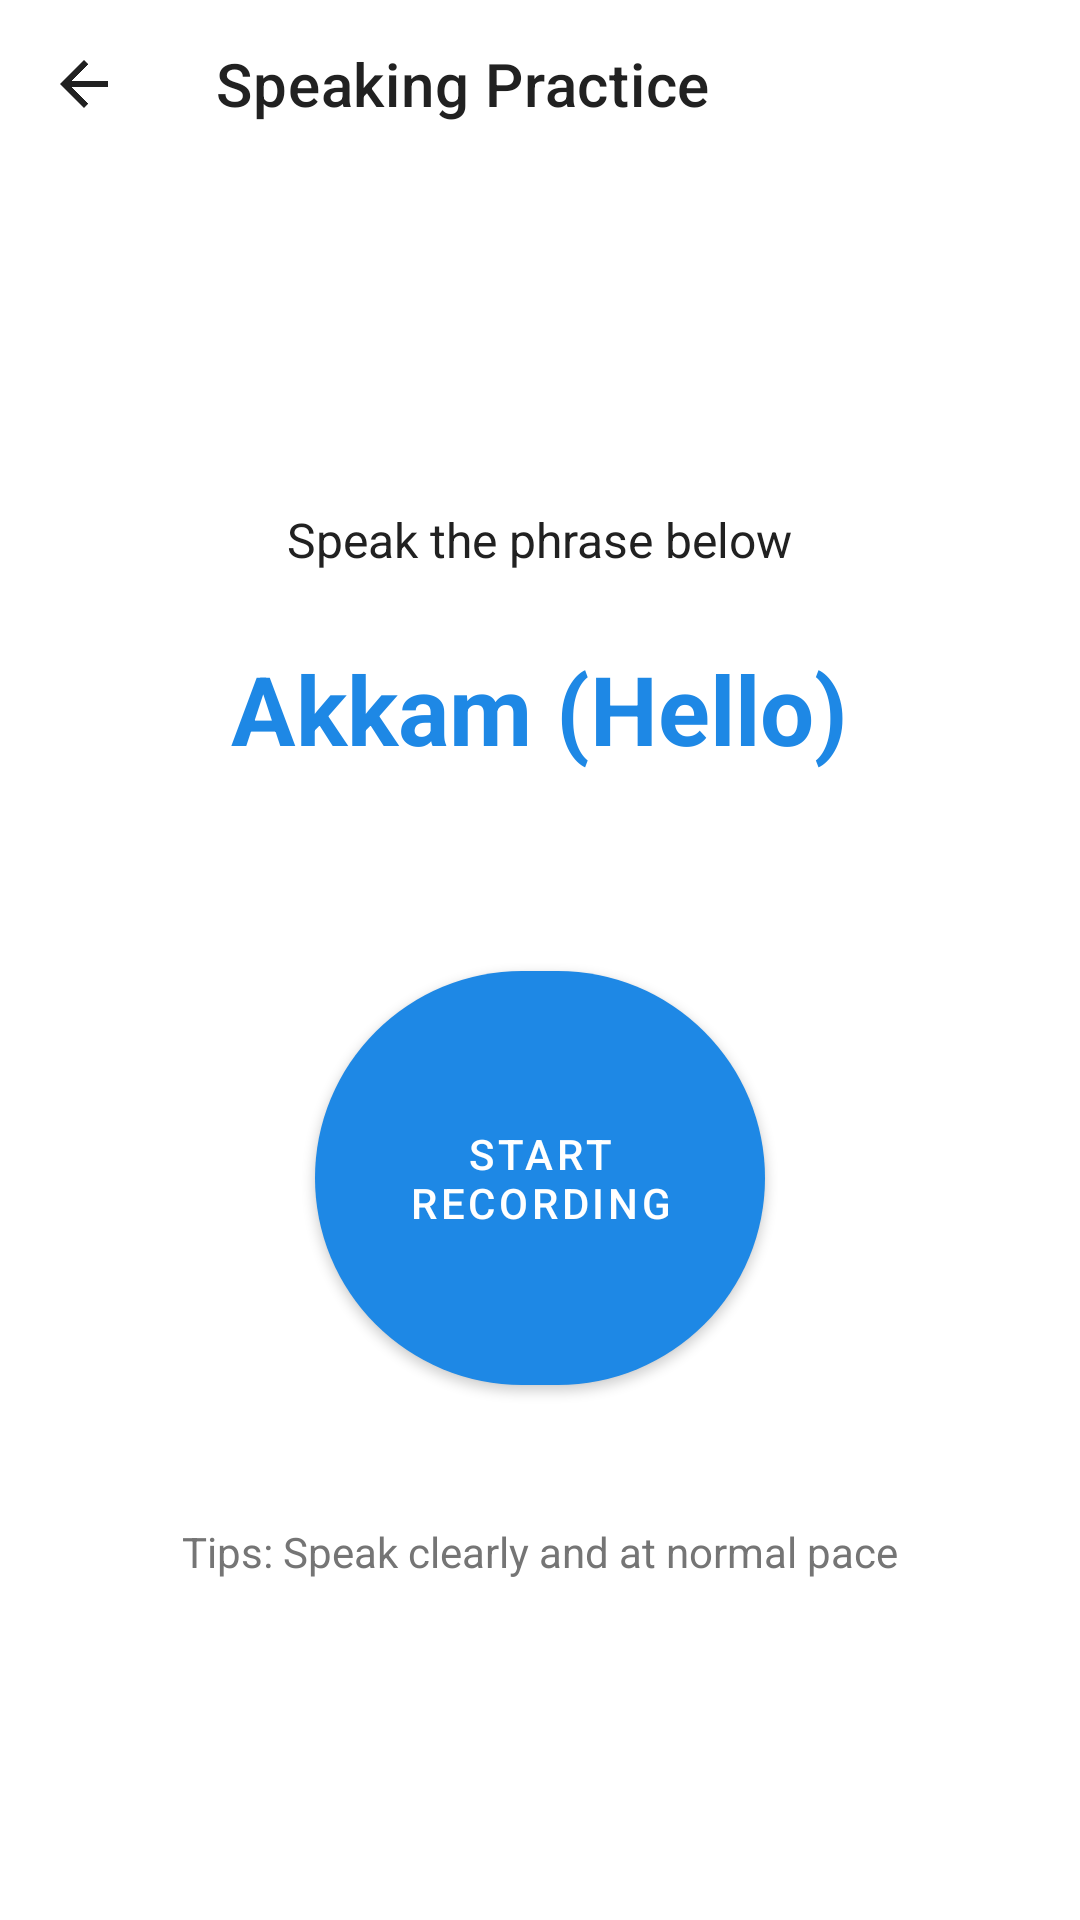

Here is an Android app screen rendered from its layout file. Give the layout XML and the strings, colors and styles it references.
<!-- AndroidManifest.xml: application theme Theme.AfanOromoLearning -->
<!-- res/layout/activity_speaking_practice.xml -->
<?xml version="1.0" encoding="utf-8"?>
<RelativeLayout xmlns:android="http://schemas.android.com/apk/res/android"
    xmlns:app="http://schemas.android.com/apk/res-auto"
    android:layout_width="match_parent"
    android:layout_height="match_parent"
    android:background="@color/white">

    <com.google.android.material.appbar.MaterialToolbar
        android:id="@+id/toolbar"
        android:layout_width="match_parent"
        android:layout_height="?attr/actionBarSize"
        android:background="@color/white"
        app:navigationIcon="@drawable/ic_back"
        app:title="@string/speaking_practice"
        app:titleTextColor="@color/textPrimary" />

    <LinearLayout
        android:layout_width="match_parent"
        android:layout_height="match_parent"
        android:layout_below="@id/toolbar"
        android:gravity="center"
        android:orientation="vertical"
        android:padding="24dp">

        
        <TextView
            android:layout_width="wrap_content"
            android:layout_height="wrap_content"
            android:text="@string/speak_phrase_instruction"
            android:textColor="@color/textPrimary"
            android:textSize="16sp" />

        
        <TextView
            android:id="@+id/tvPhrase"
            android:layout_width="wrap_content"
            android:layout_height="wrap_content"
            android:layout_marginTop="24dp"
            android:text="@string/sample_phrase"
            android:textColor="@color/colorPrimary"
            android:textSize="32sp"
            android:textStyle="bold" />

        
        <com.google.android.material.button.MaterialButton
            android:id="@+id/btnRecord"
            android:layout_width="150dp"
            android:layout_height="150dp"
            android:layout_marginTop="60dp"
            android:drawableStart="@drawable/ic_mic"
            android:drawablePadding="8dp"
            android:text="@string/start_recording"
            android:textAllCaps="false"
            android:textSize="14sp"
            app:cornerRadius="75dp"
            android:contentDescription="@string/record_button" />

        
        <TextView
            android:layout_width="wrap_content"
            android:layout_height="wrap_content"
            android:layout_marginTop="40dp"
            android:text="@string/speaking_tips"
            android:textColor="@color/textSecondary"
            android:textSize="14sp" />

    </LinearLayout>

</RelativeLayout>
<!-- resources referenced by this layout -->
<resources>
  <color name="colorPrimary">#1E88E5</color>
  <color name="textPrimary">#212121</color>
  <color name="textSecondary">#757575</color>
  <color name="white">#FFFFFF</color>
  <!-- drawable ic_back (drawable) -->
  <?xml version="1.0" encoding="utf-8"?>
  <vector xmlns:android="http://schemas.android.com/apk/res/android"
      android:width="24dp"
      android:height="24dp"
      android:viewportWidth="24"
      android:viewportHeight="24">
      <path
          android:fillColor="@color/textPrimary"
          android:pathData="M20,11H7.83l5.59,-5.59L12,4l-8,8l8,8l1.41,-1.41L7.83,13H20v-2z" />
  </vector>
  <!-- drawable ic_mic (drawable) -->
  <?xml version="1.0" encoding="utf-8"?>
  <vector xmlns:android="http://schemas.android.com/apk/res/android"
      android:width="24dp"
      android:height="24dp"
      android:viewportWidth="24"
      android:viewportHeight="24">
      <path
          android:fillColor="@color/white"
          android:pathData="M12,14c1.66,0 3,-1.34 3,-3V5c0,-1.66 -1.34,-3 -3,-3S9,3.34 9,5v6C9,12.66 10.34,14 12,14z" />
      <path
          android:fillColor="@color/white"
          android:pathData="M17,11c0,2.76 -2.24,5 -5,5s-5,-2.24 -5,-5H5c0,3.53 2.61,6.43 6,6.92V21h2v-3.08c3.39,-0.49 6,-3.39 6,-6.92H17z" />
  </vector>
  <string name="record_button">Record button</string>
  <string name="sample_phrase">Akkam (Hello)</string>
  <string name="speak_phrase_instruction">Speak the phrase below</string>
  <string name="speaking_practice">Speaking Practice</string>
  <string name="speaking_tips">Tips: Speak clearly and at normal pace</string>
  <string name="start_recording">START\nRECORDING</string>
  <style name="Theme.AfanOromoLearning" parent="Base.Theme.AfanOromoLearning" />
  <style name="Base.Theme.AfanOromoLearning" parent="Theme.MaterialComponents.DayNight.NoActionBar">
          
          <item name="colorPrimary">@color/colorPrimary</item>
          <item name="colorPrimaryDark">@color/colorPrimaryDark</item>
          <item name="colorSecondary">@color/colorAccent</item>
          <item name="colorOnPrimary">@color/white</item>
  
          
          <item name="android:statusBarColor">?attr/colorPrimaryDark</item>
          <item name="android:windowLightStatusBar">false</item>
  
          
          <item name="android:navigationBarColor">@color/white</item>
  
          
          <item name="android:windowBackground">@color/white</item>
      </style>
  <color name="colorPrimaryDark">#1565C0</color>
  <color name="colorAccent">#FF9800</color>
</resources>
